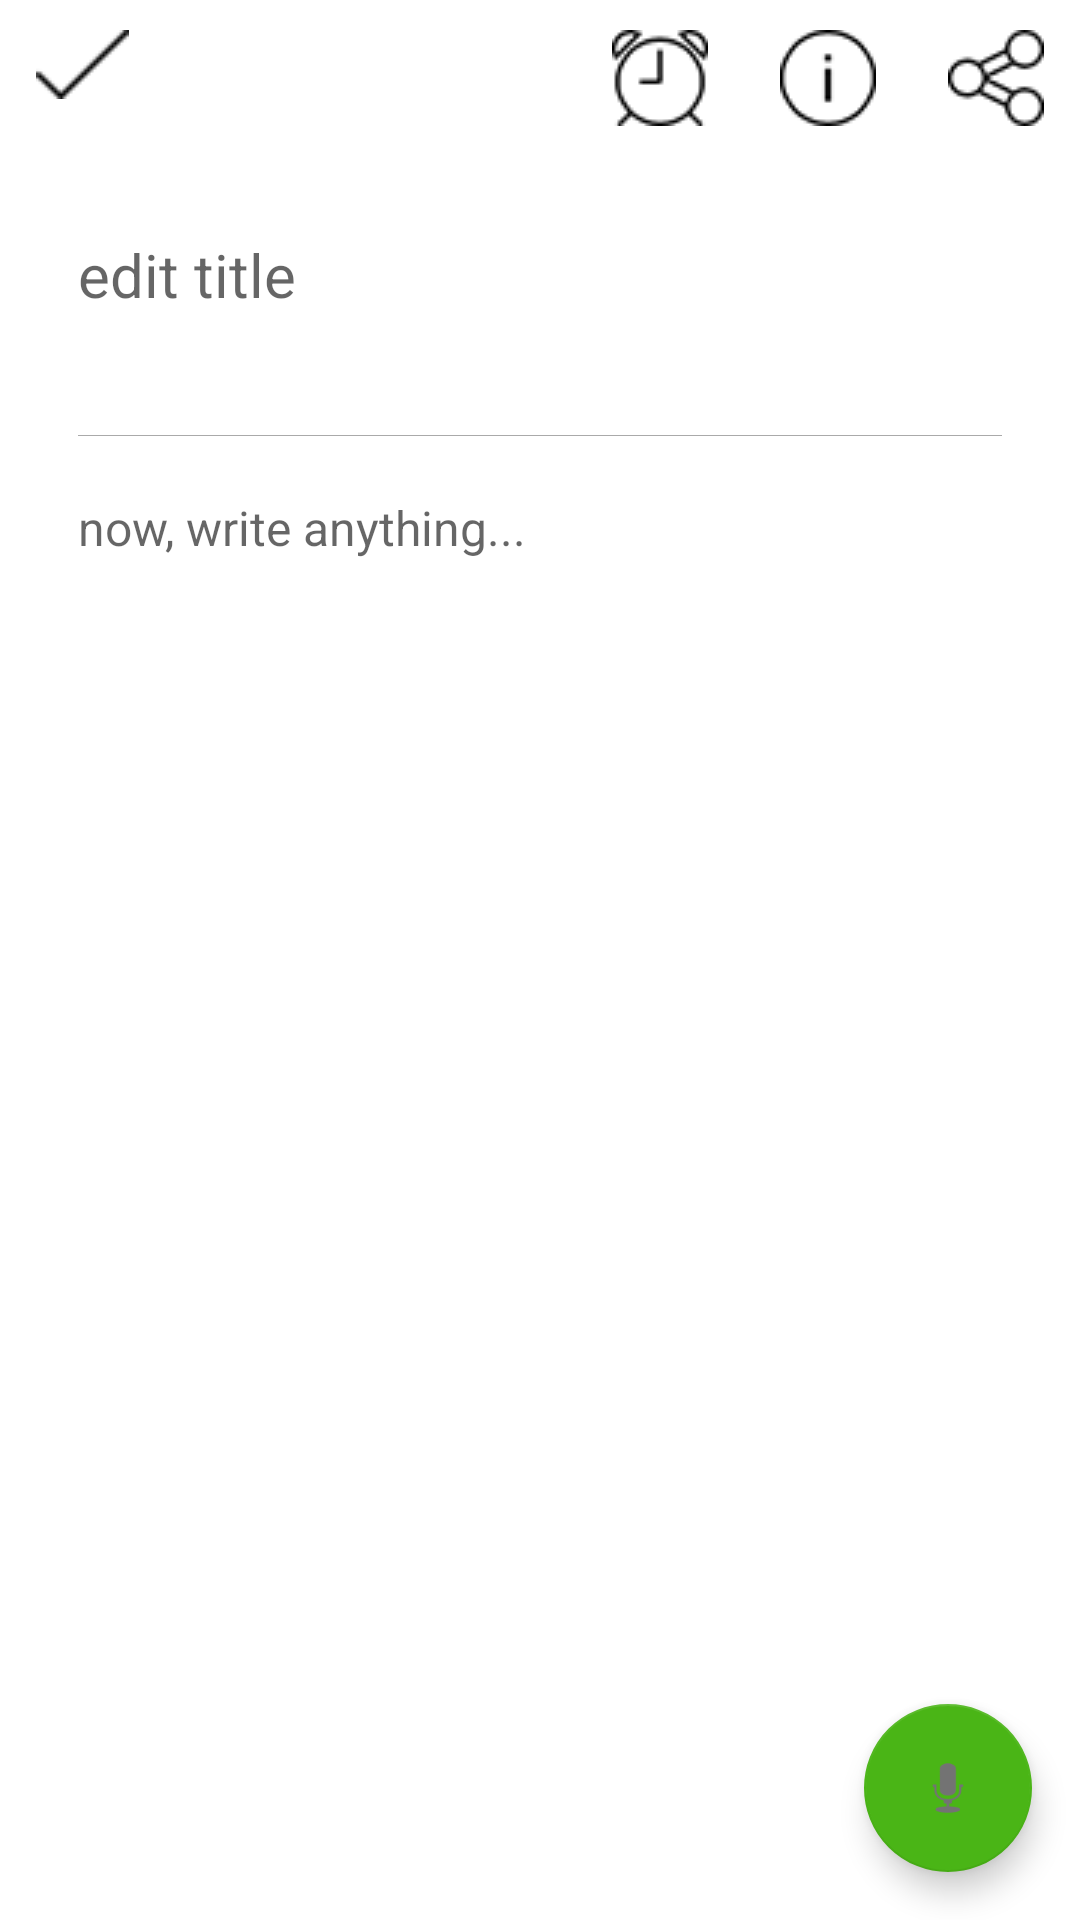

Reconstruct the res/layout file that produces this screen, plus the resources it refers to.
<!-- AndroidManifest.xml: activity theme AppTheme.NoActionBar -->
<!-- res/layout/activity_note.xml -->
<?xml version="1.0" encoding="utf-8"?>
<android.support.design.widget.CoordinatorLayout xmlns:android="http://schemas.android.com/apk/res/android"
    xmlns:app="http://schemas.android.com/apk/res-auto"
    xmlns:tools="http://schemas.android.com/tools"
    android:layout_width="match_parent"
    android:layout_height="match_parent"
    android:fitsSystemWindows="true"
    tools:context="com.android.voicenote.edit.NoteActivity">

    <LinearLayout
        android:orientation="vertical"
        android:layout_width="match_parent"
        android:layout_height="match_parent">

        <include layout="@layout/layout_my_toolbar"/>

        <include layout="@layout/content_note" />

    </LinearLayout>


    <android.support.design.widget.FloatingActionButton
        android:id="@+id/fab_voice"
        android:layout_width="wrap_content"
        android:layout_height="wrap_content"
        android:layout_gravity="bottom|end"
        android:layout_margin="@dimen/fab_margin"
        android:src="@android:drawable/ic_btn_speak_now" />

</android.support.design.widget.CoordinatorLayout>
<!-- res/layout/layout_my_toolbar.xml (included above) -->
<?xml version="1.0" encoding="utf-8"?>
<RelativeLayout xmlns:android="http://schemas.android.com/apk/res/android"
    android:orientation="horizontal"
    android:background="@color/pure_white"
    android:layout_width="match_parent"
    android:layout_height="wrap_content">

    <ImageButton
        android:id="@+id/img_btn_home"
        android:layout_width="wrap_content"
        android:layout_height="wrap_content"
        android:backgroundTint="@color/pure_white"
        android:src="@drawable/ic_ok_24dp" />

    <ImageButton
        android:id="@+id/img_btn_clock"
        android:alpha="100"
        android:layout_width="wrap_content"
        android:layout_height="wrap_content"
        android:src="@drawable/ic_clock_32dp"
        android:backgroundTint="@color/pure_white"
        android:layout_toLeftOf="@+id/img_btn_detail"
        />

    <ImageButton
        android:id="@+id/img_btn_detail"
        android:layout_width="wrap_content"
        android:layout_height="wrap_content"
        android:src="@drawable/ic_about_32dp"
        android:backgroundTint="@color/pure_white"
        android:layout_toLeftOf="@+id/img_btn_share"
        />

    <ImageButton
        android:id="@+id/img_btn_share"
        android:layout_width="wrap_content"
        android:layout_height="wrap_content"
        android:src="@drawable/ic_share_32dp"
        android:backgroundTint="@color/pure_white"
        android:layout_alignParentRight="true"
        />

</RelativeLayout>
<!-- res/layout/content_note.xml (included above) -->
<?xml version="1.0" encoding="utf-8"?>
<RelativeLayout xmlns:android="http://schemas.android.com/apk/res/android"
    xmlns:app="http://schemas.android.com/apk/res-auto"
    xmlns:tools="http://schemas.android.com/tools"
    android:layout_width="match_parent"
    android:layout_height="match_parent"
    android:paddingBottom="@dimen/activity_vertical_margin"
    android:paddingLeft="@dimen/activity_horizontal_margin"
    android:paddingRight="@dimen/activity_horizontal_margin"
    android:paddingTop="@dimen/activity_vertical_margin"
    android:background="@color/pure_white"
    app:layout_behavior="@string/appbar_scrolling_view_behavior"
    tools:context="com.android.voicenote.edit.NoteActivity"
    tools:showIn="@layout/activity_note">

    <ScrollView
        android:layout_width="match_parent"
        android:layout_height="match_parent">

        <LinearLayout
            android:orientation="vertical"
            android:layout_width="match_parent"
            android:layout_height="match_parent"
            android:layout_margin="@dimen/list_margin"

            >

            <EditText
                android:id="@+id/edit_title"
                android:layout_width="match_parent"
                android:layout_height="wrap_content"
                android:maxLines="10"
                android:textColor="#39d161"
                android:textSize="20sp"
                android:hint="@string/hint_title"
                android:background="@null"
                />
            <LinearLayout
                android:orientation="vertical"
                android:layout_width="match_parent"
                android:layout_height="60dp"
                android:divider="@drawable/note_divider"
                android:showDividers="middle"
                android:paddingBottom="@dimen/activity_vertical_margin">
                <TextView
                    android:layout_width="match_parent"
                    android:layout_height="40dp" />
                <TextView
                    android:layout_width="match_parent"
                    android:layout_height="20dp" />
            </LinearLayout>
            <EditText
                android:id="@+id/edit_content"
                android:layout_width="wrap_content"
                android:layout_height="wrap_content"
                android:textSize="16sp"
                android:background="@null"
                android:hint="@string/hint_content"/>

        </LinearLayout>
    </ScrollView>


</RelativeLayout>
<!-- resources referenced by this layout -->
<resources>
  <color name="pure_white">#ffffff</color>
  <dimen name="activity_horizontal_margin">16dp</dimen>
  <dimen name="activity_vertical_margin">16dp</dimen>
  <dimen name="fab_margin">16dp</dimen>
  <dimen name="list_margin">10dp</dimen>
  <!-- drawable ic_about_32dp: png bitmap (drawable, 3211 bytes) -->
  <!-- drawable ic_clock_32dp: png bitmap (drawable, 3506 bytes) -->
  <!-- drawable ic_ok_24dp: png bitmap (drawable, 942 bytes) -->
  <!-- drawable ic_share_32dp: png bitmap (drawable, 3322 bytes) -->
  <!-- drawable note_divider (drawable) -->
  <?xml version="1.0" encoding="utf-8"?>
  <shape xmlns:android="http://schemas.android.com/apk/res/android">
      <margin android:left="@dimen/list_margin"></margin>
      <margin android:right="@dimen/list_margin"></margin>
      <padding android:top="20dp"></padding>
      <padding android:bottom="20dp"></padding>
      <solid android:color="@android:color/darker_gray"/>
      <size android:height="1px"/>
  </shape>
  <string name="hint_content">now, write anything...</string>
  <string name="hint_title">edit title</string>
  <style name="AppTheme.NoActionBar">
          <item name="windowActionBar">false</item>
          <item name="windowNoTitle">true</item>
      </style>
</resources>
